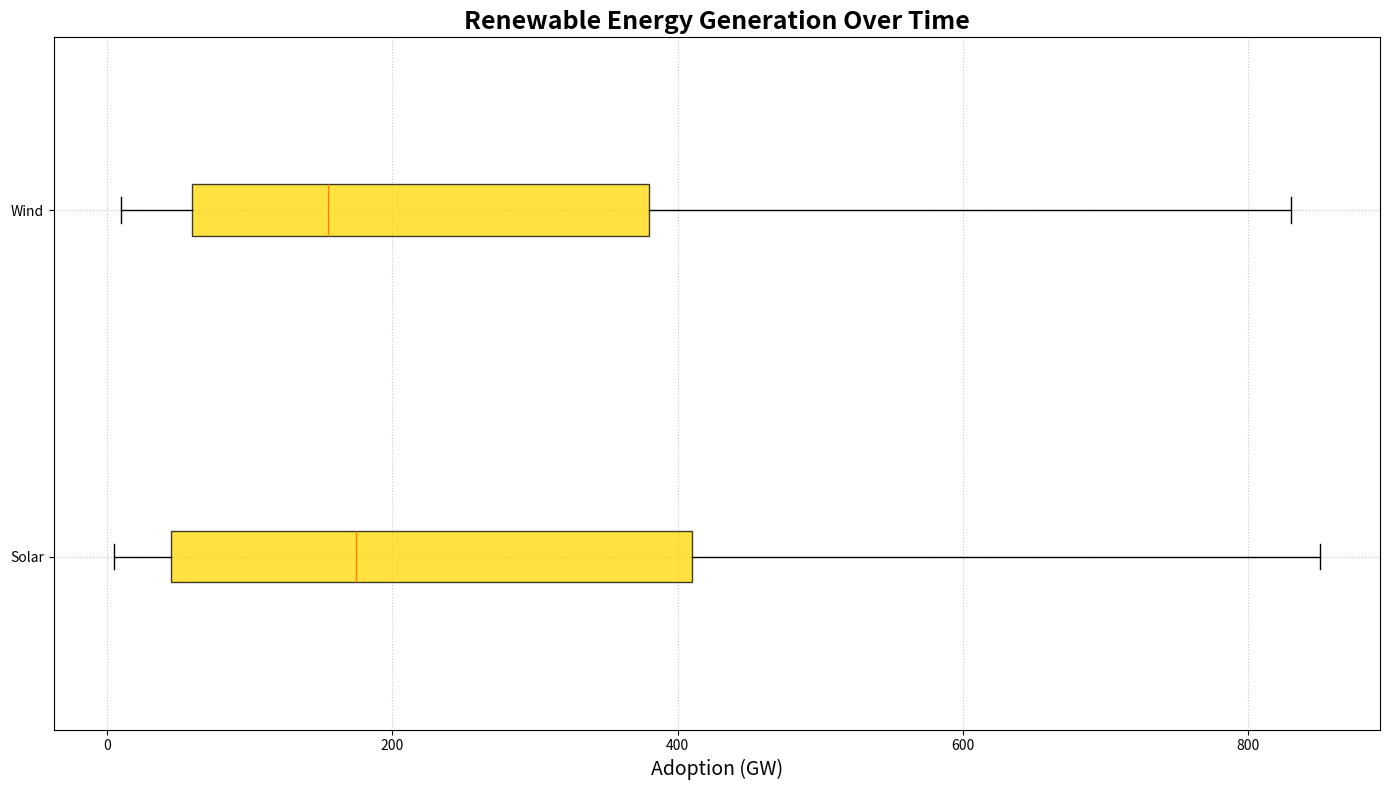

Recreate this plot in Python.
import numpy as np
import matplotlib.pyplot as plt

# Remove the 'hydro' data group
solar = np.array([
    5, 10, 15, 20, 30, 45, 60, 85, 110, 140, 
    175, 215, 250, 295, 350, 410, 475, 550, 640, 740, 850
])
wind = np.array([
    10, 15, 20, 30, 45, 60, 75, 90, 110, 130, 
    155, 185, 220, 265, 320, 380, 450, 530, 620, 720, 830
])

# Update energy_data and labels to reflect the removed group
energy_data = [solar, wind]
labels = ['Solar', 'Wind']

fig, ax = plt.subplots(figsize=(14, 8))

ax.boxplot(energy_data, vert=False, patch_artist=True,
           labels=labels, boxprops=dict(facecolor='#FFD700', alpha=0.75))

ax.set_title("Renewable Energy Generation Over Time", fontsize=18, fontweight='bold')
ax.set_xlabel('Adoption (GW)', fontsize=14)

ax.grid(linestyle=':', alpha=0.7)

plt.tight_layout()
plt.show()
